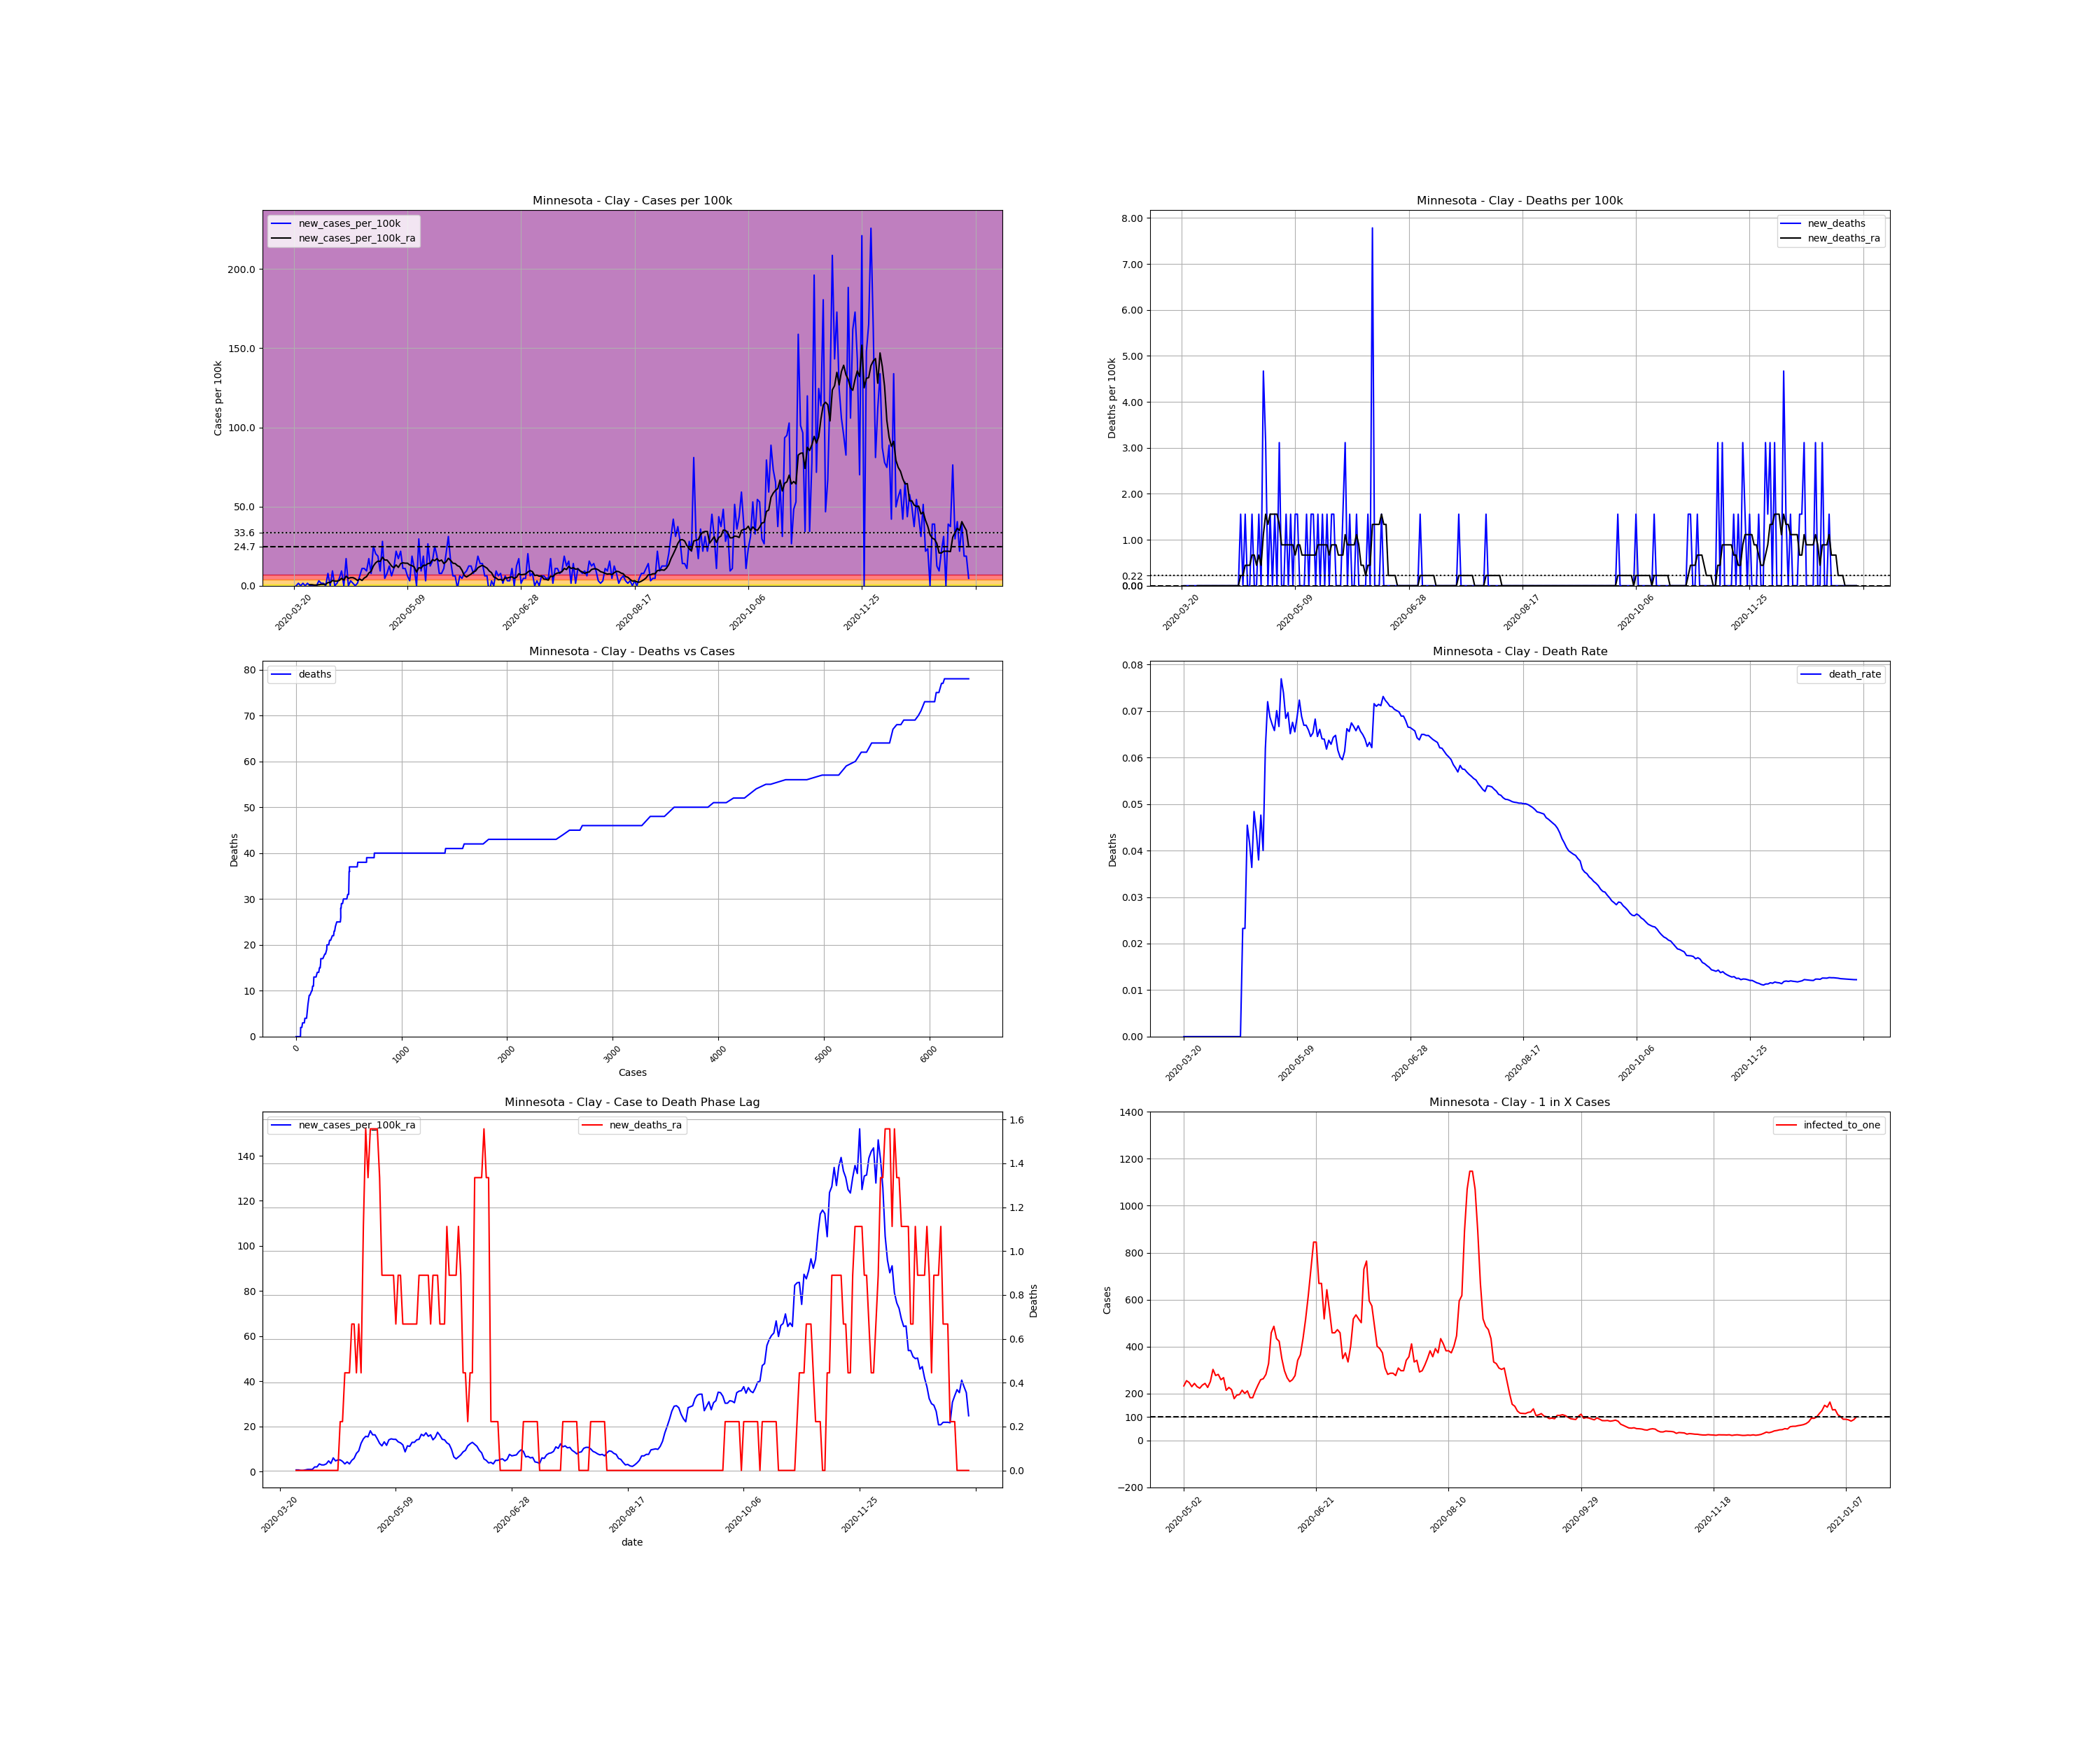

Source data for this figure (header and first rows):
, date, county, state, fips, cases, deaths, COUNTY, STNAME, CTYNAME, POPESTIMATE2019, cases_per_100k, deaths_per_100k, death_rate, new_cases, new_cases_per_100k, new_deaths, new_cases_per_100k_ra, new_deaths_ra, active_cases, infected_to_one
244971, 2020-03-20, Clay, Minnesota, 27027, 1, 0.0, 27, Minnesota, Clay, 64222, 1.557, 0.0, 0.0, , , , , , , 
244972, 2020-03-21, Clay, Minnesota, 27027, 1, 0.0, 27, Minnesota, Clay, 64222, 1.557, 0.0, 0.0, 0.0, 0.0, 0.0, , , , 
244973, 2020-03-22, Clay, Minnesota, 27027, 2, 0.0, 27, Minnesota, Clay, 64222, 3.114, 0.0, 0.0, 1.0, 1.557, 0.0, , , , 
244974, 2020-03-23, Clay, Minnesota, 27027, 2, 0.0, 27, Minnesota, Clay, 64222, 3.114, 0.0, 0.0, 0.0, 0.0, 0.0, , , , 
244975, 2020-03-24, Clay, Minnesota, 27027, 3, 0.0, 27, Minnesota, Clay, 64222, 4.671, 0.0, 0.0, 1.0, 1.557, 0.0, , , , 
244976, 2020-03-25, Clay, Minnesota, 27027, 3, 0.0, 27, Minnesota, Clay, 64222, 4.671, 0.0, 0.0, 0.0, 0.0, 0.0, , , , 
244977, 2020-03-26, Clay, Minnesota, 27027, 4, 0.0, 27, Minnesota, Clay, 64222, 6.228, 0.0, 0.0, 1.0, 1.557, 0.0, , , , 
244978, 2020-03-27, Clay, Minnesota, 27027, 4, 0.0, 27, Minnesota, Clay, 64222, 6.228, 0.0, 0.0, 0.0, 0.0, 0.0, 0.6673, 0.0, , 
244979, 2020-03-28, Clay, Minnesota, 27027, 4, 0.0, 27, Minnesota, Clay, 64222, 6.228, 0.0, 0.0, 0.0, 0.0, 0.0, 0.6673, 0.0, 3.0, 5352
244980, 2020-03-29, Clay, Minnesota, 27027, 4, 0.0, 27, Minnesota, Clay, 64222, 6.228, 0.0, 0.0, 0.0, 0.0, 0.0, 0.4449, 0.0, 3.0, 5352
244981, 2020-03-30, Clay, Minnesota, 27027, 4, 0.0, 27, Minnesota, Clay, 64222, 6.228, 0.0, 0.0, 0.0, 0.0, 0.0, 0.4449, 0.0, 2.0, 8028
244982, 2020-03-31, Clay, Minnesota, 27027, 6, 0.0, 27, Minnesota, Clay, 64222, 9.343, 0.0, 0.0, 2.0, 3.114, 0.0, 0.6673, 0.0, 4.0, 4014
244983, 2020-04-01, Clay, Minnesota, 27027, 7, 0.0, 27, Minnesota, Clay, 64222, 10.9, 0.0, 0.0, 1.0, 1.557, 0.0, 0.8898, 0.0, 4.0, 4014
244984, 2020-04-02, Clay, Minnesota, 27027, 8, 0.0, 27, Minnesota, Clay, 64222, 12.46, 0.0, 0.0, 1.0, 1.557, 0.0, 0.8898, 0.0, 5.0, 3211
244985, 2020-04-03, Clay, Minnesota, 27027, 8, 0.0, 27, Minnesota, Clay, 64222, 12.46, 0.0, 0.0, 0.0, 0.0, 0.0, 0.8898, 0.0, 4.0, 4014
244986, 2020-04-04, Clay, Minnesota, 27027, 13, 0.0, 27, Minnesota, Clay, 64222, 20.24, 0.0, 0.0, 5.0, 7.785, 0.0, 2.002, 0.0, 9.0, 1784
244987, 2020-04-05, Clay, Minnesota, 27027, 13, 0.0, 27, Minnesota, Clay, 64222, 20.24, 0.0, 0.0, 0.0, 0.0, 0.0, 2.002, 0.0, 9.0, 1784
244988, 2020-04-06, Clay, Minnesota, 27027, 19, 0.0, 27, Minnesota, Clay, 64222, 29.58, 0.0, 0.0, 6.0, 9.343, 0.0, 3.337, 0.0, 15.0, 1070
244989, 2020-04-07, Clay, Minnesota, 27027, 19, 0.0, 27, Minnesota, Clay, 64222, 29.58, 0.0, 0.0, 0.0, 0.0, 0.0, 2.892, 0.0, 15.0, 1070
244990, 2020-04-08, Clay, Minnesota, 27027, 20, 0.0, 27, Minnesota, Clay, 64222, 31.14, 0.0, 0.0, 1.0, 1.557, 0.0, 2.892, 0.0, 14.0, 1147
244991, 2020-04-09, Clay, Minnesota, 27027, 23, 0.0, 27, Minnesota, Clay, 64222, 35.81, 0.0, 0.0, 3.0, 4.671, 0.0, 3.337, 0.0, 16.0, 1003
244992, 2020-04-10, Clay, Minnesota, 27027, 29, 0.0, 27, Minnesota, Clay, 64222, 45.16, 0.0, 0.0, 6.0, 9.343, 0.0, 4.671, 0.0, 21.0, 764.5
244993, 2020-04-11, Clay, Minnesota, 27027, 29, 0.0, 27, Minnesota, Clay, 64222, 45.16, 0.0, 0.0, 0.0, 0.0, 0.0, 3.559, 0.0, 21.0, 764.5
244994, 2020-04-12, Clay, Minnesota, 27027, 40, 0.0, 27, Minnesota, Clay, 64222, 62.28, 0.0, 0.0, 11.0, 17.13, 0.0, 6.006, 0.0, 27.0, 594.6
244995, 2020-04-13, Clay, Minnesota, 27027, 40, 0.0, 27, Minnesota, Clay, 64222, 62.28, 0.0, 0.0, 0.0, 0.0, 0.0, 4.671, 0.0, 27.0, 594.6
244996, 2020-04-14, Clay, Minnesota, 27027, 42, 0.0, 27, Minnesota, Clay, 64222, 65.4, 0.0, 0.0, 2.0, 3.114, 0.0, 5.116, 0.0, 23.0, 698.1
244997, 2020-04-15, Clay, Minnesota, 27027, 43, 1.0, 27, Minnesota, Clay, 64222, 66.96, 1.557, 0.02326, 1.0, 1.557, 1.557, 5.116, 0.2224, 24.0, 669
244998, 2020-04-16, Clay, Minnesota, 27027, 43, 1.0, 27, Minnesota, Clay, 64222, 66.96, 1.557, 0.02326, 0.0, 0.0, 0.0, 4.449, 0.2224, 23.0, 698.1
244999, 2020-04-17, Clay, Minnesota, 27027, 44, 2.0, 27, Minnesota, Clay, 64222, 68.51, 3.114, 0.04545, 1.0, 1.557, 1.557, 3.337, 0.4449, 21.0, 764.5
245000, 2020-04-18, Clay, Minnesota, 27027, 48, 2.0, 27, Minnesota, Clay, 64222, 74.74, 3.114, 0.04167, 4.0, 6.228, 0.0, 4.226, 0.4449, 19.0, 845
245001, 2020-04-19, Clay, Minnesota, 27027, 55, 2.0, 27, Minnesota, Clay, 64222, 85.64, 3.114, 0.03636, 7.0, 10.9, 0.0, 3.337, 0.4449, 26.0, 617.5
245002, 2020-04-20, Clay, Minnesota, 27027, 62, 3.0, 27, Minnesota, Clay, 64222, 96.54, 4.671, 0.04839, 7.0, 10.9, 1.557, 4.894, 0.6673, 22.0, 729.8
245003, 2020-04-21, Clay, Minnesota, 27027, 68, 3.0, 27, Minnesota, Clay, 64222, 105.9, 4.671, 0.04412, 6.0, 9.343, 0.0, 5.784, 0.6673, 28.0, 573.4
245004, 2020-04-22, Clay, Minnesota, 27027, 79, 3.0, 27, Minnesota, Clay, 64222, 123, 4.671, 0.03797, 11.0, 17.13, 0.0, 8.008, 0.4449, 37.0, 433.9
245005, 2020-04-23, Clay, Minnesota, 27027, 84, 4.0, 27, Minnesota, Clay, 64222, 130.8, 6.228, 0.04762, 5.0, 7.785, 1.557, 9.12, 0.6673, 41.0, 391.6
245006, 2020-04-24, Clay, Minnesota, 27027, 100, 4.0, 27, Minnesota, Clay, 64222, 155.7, 6.228, 0.04, 16.0, 24.91, 0.0, 12.46, 0.4449, 57.0, 281.7
245007, 2020-04-25, Clay, Minnesota, 27027, 113, 7.0, 27, Minnesota, Clay, 64222, 176, 10.9, 0.06195, 13.0, 20.24, 4.671, 14.46, 1.112, 69.0, 232.7
245008, 2020-04-26, Clay, Minnesota, 27027, 125, 9.0, 27, Minnesota, Clay, 64222, 194.6, 14.01, 0.072, 12.0, 18.69, 3.114, 15.57, 1.557, 77.0, 208.5
245009, 2020-04-27, Clay, Minnesota, 27027, 131, 9.0, 27, Minnesota, Clay, 64222, 204, 14.01, 0.0687, 6.0, 9.343, 0.0, 15.35, 1.335, 76.0, 211.3
245010, 2020-04-28, Clay, Minnesota, 27027, 149, 10.0, 27, Minnesota, Clay, 64222, 232, 15.57, 0.06711, 18.0, 28.03, 1.557, 18.02, 1.557, 87.0, 184.5
245011, 2020-04-29, Clay, Minnesota, 27027, 152, 10.0, 27, Minnesota, Clay, 64222, 236.7, 15.57, 0.06579, 3.0, 4.671, 0.0, 16.24, 1.557, 84.0, 191.1
245012, 2020-04-30, Clay, Minnesota, 27027, 157, 11.0, 27, Minnesota, Clay, 64222, 244.5, 17.13, 0.07006, 5.0, 7.785, 1.557, 16.24, 1.557, 78.0, 205.8
245013, 2020-05-01, Clay, Minnesota, 27027, 165, 11.0, 27, Minnesota, Clay, 64222, 256.9, 17.13, 0.06667, 8.0, 12.46, 0.0, 14.46, 1.557, 81.0, 198.2
245014, 2020-05-02, Clay, Minnesota, 27027, 169, 13.0, 27, Minnesota, Clay, 64222, 263.1, 20.24, 0.07692, 4.0, 6.228, 3.114, 12.46, 1.335, 69.0, 232.7
245015, 2020-05-03, Clay, Minnesota, 27027, 176, 13.0, 27, Minnesota, Clay, 64222, 274, 20.24, 0.07386, 7.0, 10.9, 0.0, 11.34, 0.8898, 63.0, 254.8
245016, 2020-05-04, Clay, Minnesota, 27027, 190, 13.0, 27, Minnesota, Clay, 64222, 295.8, 20.24, 0.06842, 14.0, 21.8, 0.0, 13.12, 0.8898, 65.0, 247
245017, 2020-05-05, Clay, Minnesota, 27027, 201, 14.0, 27, Minnesota, Clay, 64222, 313, 21.8, 0.06965, 11.0, 17.13, 1.557, 11.57, 0.8898, 70.0, 229.4
245018, 2020-05-06, Clay, Minnesota, 27027, 215, 14.0, 27, Minnesota, Clay, 64222, 334.8, 21.8, 0.06512, 14.0, 21.8, 0.0, 14.01, 0.8898, 66.0, 243.3
245019, 2020-05-07, Clay, Minnesota, 27027, 222, 15.0, 27, Minnesota, Clay, 64222, 345.7, 23.36, 0.06757, 7.0, 10.9, 1.557, 14.46, 0.8898, 70.0, 229.4
245020, 2020-05-08, Clay, Minnesota, 27027, 229, 15.0, 27, Minnesota, Clay, 64222, 356.6, 23.36, 0.0655, 7.0, 10.9, 0.0, 14.24, 0.8898, 72.0, 223
245021, 2020-05-09, Clay, Minnesota, 27027, 233, 16.0, 27, Minnesota, Clay, 64222, 362.8, 24.91, 0.06867, 4.0, 6.228, 1.557, 14.24, 0.6673, 68.0, 236.1
245022, 2020-05-10, Clay, Minnesota, 27027, 235, 17.0, 27, Minnesota, Clay, 64222, 365.9, 26.47, 0.07234, 2.0, 3.114, 1.557, 13.12, 0.8898, 66.0, 243.3
245023, 2020-05-11, Clay, Minnesota, 27027, 247, 17.0, 27, Minnesota, Clay, 64222, 384.6, 26.47, 0.06883, 12.0, 18.69, 0.0, 12.68, 0.8898, 71.0, 226.1
245024, 2020-05-12, Clay, Minnesota, 27027, 254, 17.0, 27, Minnesota, Clay, 64222, 395.5, 26.47, 0.06693, 7.0, 10.9, 0.0, 11.79, 0.6673, 64.0, 250.9
245025, 2020-05-13, Clay, Minnesota, 27027, 254, 17.0, 27, Minnesota, Clay, 64222, 395.5, 26.47, 0.06693, 0.0, 0.0, 0.0, 8.675, 0.6673, 53.0, 302.9
245026, 2020-05-14, Clay, Minnesota, 27027, 273, 18.0, 27, Minnesota, Clay, 64222, 425.1, 28.03, 0.06593, 19.0, 29.58, 1.557, 11.34, 0.6673, 58.0, 276.8
245027, 2020-05-15, Clay, Minnesota, 27027, 279, 18.0, 27, Minnesota, Clay, 64222, 434.4, 28.03, 0.06452, 6.0, 9.343, 0.0, 11.12, 0.6673, 57.0, 281.7
245028, 2020-05-16, Clay, Minnesota, 27027, 291, 19.0, 27, Minnesota, Clay, 64222, 453.1, 29.58, 0.06529, 12.0, 18.69, 1.557, 12.9, 0.6673, 62.0, 259
245029, 2020-05-17, Clay, Minnesota, 27027, 293, 20.0, 27, Minnesota, Clay, 64222, 456.2, 31.14, 0.06826, 2.0, 3.114, 1.557, 12.9, 0.6673, 60.0, 267.6
245030, 2020-05-18, Clay, Minnesota, 27027, 310, 20.0, 27, Minnesota, Clay, 64222, 482.7, 31.14, 0.06452, 17.0, 26.47, 0.0, 14.01, 0.6673, 75.0, 214.1
... 238 more rows
